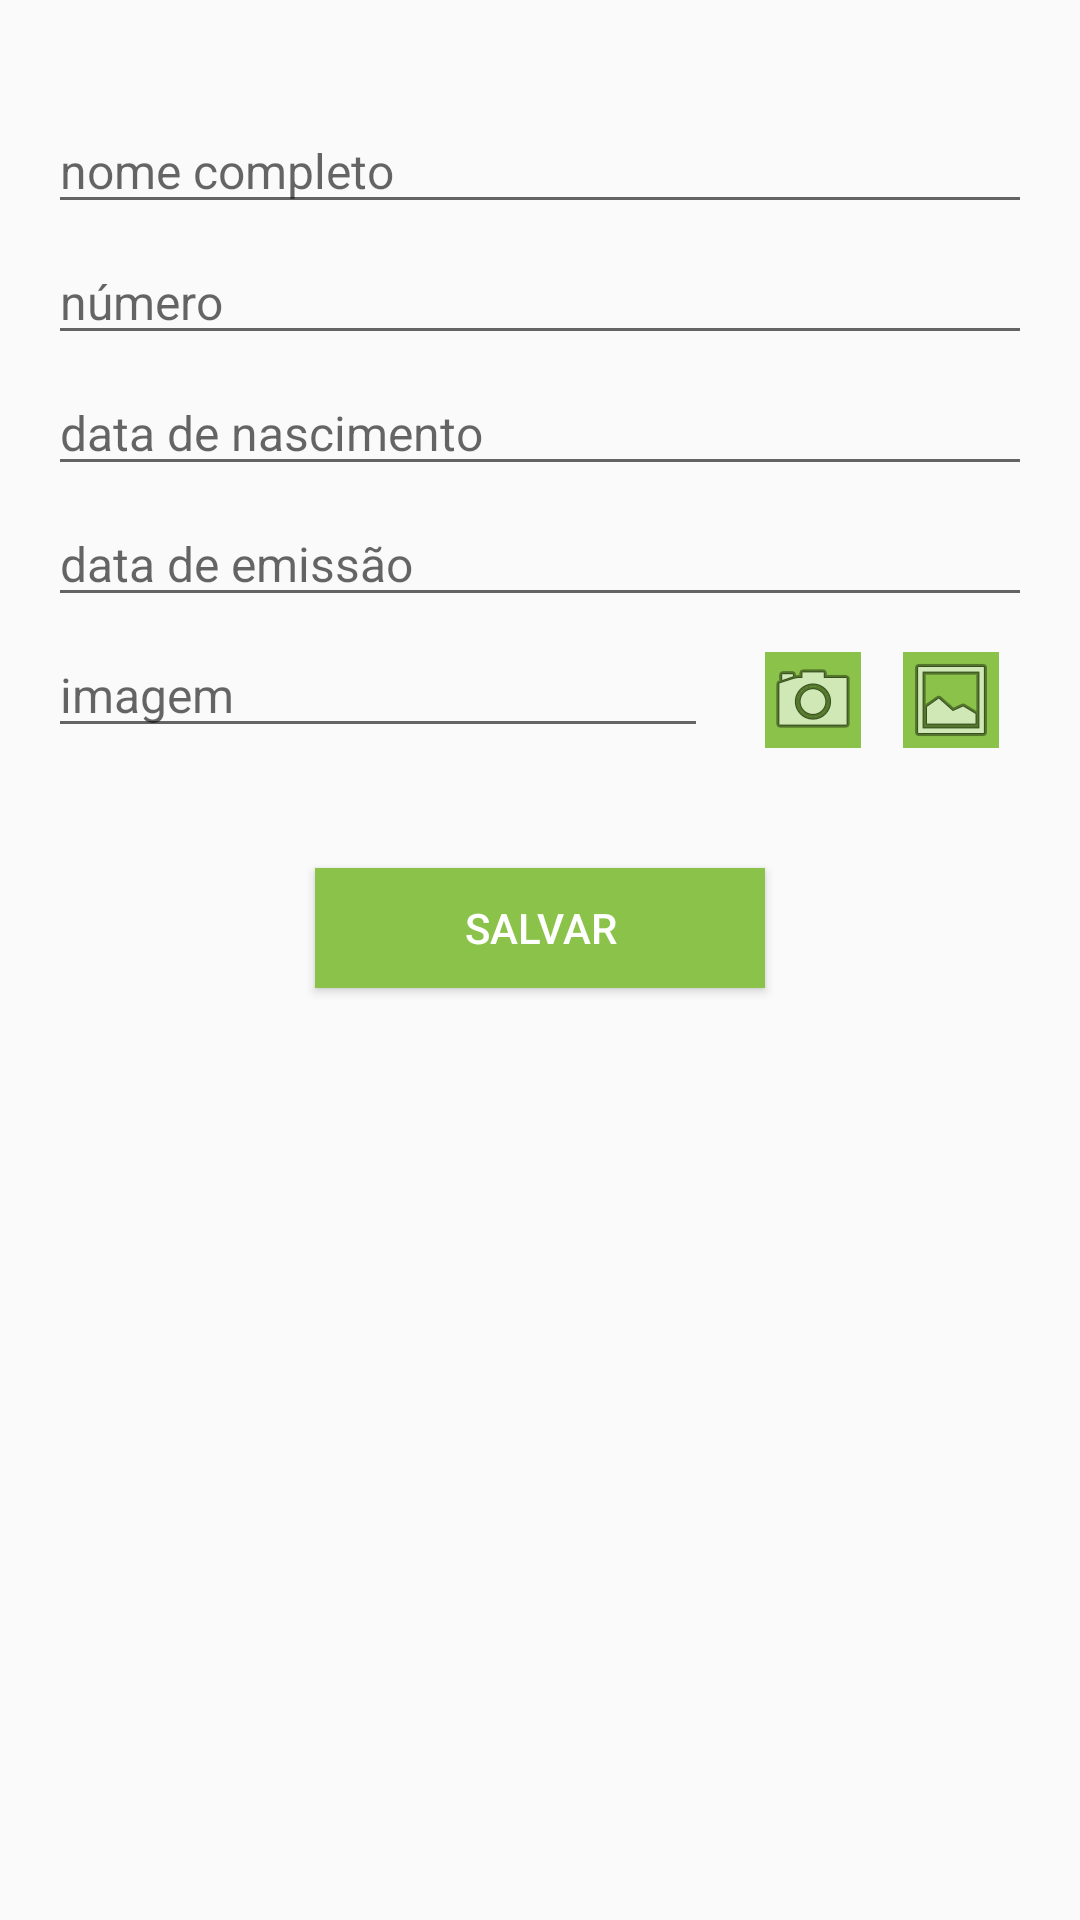

Here is an Android app screen rendered from its layout file. Give the layout XML and the strings, colors and styles it references.
<!-- AndroidManifest.xml: application theme AppTheme -->
<!-- res/layout/activity_create_cpf.xml -->
<?xml version="1.0" encoding="utf-8"?>
<RelativeLayout
    xmlns:android="http://schemas.android.com/apk/res/android"
    xmlns:tools="http://schemas.android.com/tools"
    android:layout_width="match_parent"
    android:layout_height="match_parent"
    android:id="@+id/activity_create_cpf"
    android:paddingBottom="@dimen/activity_vertical_margin"
    android:paddingLeft="@dimen/activity_horizontal_margin"
    android:paddingRight="@dimen/activity_horizontal_margin"
    android:paddingTop="@dimen/activity_vertical_margin"
    tools:context="br.edu.ufabc.padm.projetopadm.view.CreateDocumentActivity">

    
    <EditText android:id="@+id/new_cpf_name"
        android:layout_width="match_parent"
        android:layout_height="wrap_content"
        android:layout_centerHorizontal="true"
        android:layout_marginTop="@dimen/activity_new_document_margin_top"
        android:hint="@string/new_document_name"
        android:inputType="textPersonName"
        android:gravity="center_vertical"
        android:textSize="@dimen/activity_text_box" />

    
    <EditText android:id="@+id/new_cpf_number"
        android:layout_width="match_parent"
        android:layout_height="wrap_content"
        android:layout_centerHorizontal="true"
        android:layout_below="@id/new_cpf_name"
        android:layout_marginTop="@dimen/activity_distance_between_text_boxes"
        android:hint="@string/new_document_number"
        android:inputType="text"
        android:gravity="center_vertical"
        android:textSize="@dimen/activity_text_box" />

    
    <EditText android:id="@+id/new_cpf_birth"
        android:layout_width="match_parent"
        android:layout_height="wrap_content"
        android:layout_centerHorizontal="true"
        android:layout_below="@id/new_cpf_number"
        android:layout_marginTop="@dimen/activity_distance_between_text_boxes"
        android:hint="@string/new_document_birth"
        android:inputType="date"
        android:gravity="center_vertical"
        android:textSize="@dimen/activity_text_box" />

    
    <EditText android:id="@+id/new_cpf_emission"
        android:layout_width="match_parent"
        android:layout_height="wrap_content"
        android:layout_centerHorizontal="true"
        android:layout_below="@id/new_cpf_birth"
        android:layout_marginTop="@dimen/activity_distance_between_text_boxes"
        android:hint="@string/new_document_emission"
        android:inputType="date"
        android:gravity="center_vertical"
        android:textSize="@dimen/activity_text_box" />

    
    <EditText android:id="@+id/new_cpf_image"
        android:layout_width="220dp"
        android:layout_height="wrap_content"
        android:layout_below="@id/new_cpf_emission"
        android:layout_marginTop="@dimen/activity_distance_between_text_boxes"
        android:hint="@string/new_document_image"
        android:focusable="false"
        android:inputType="text"
        android:gravity="center_vertical"
        android:textSize="@dimen/activity_text_box" />



    
    <Button android:id="@+id/new_cpf_button"
        android:layout_width="@dimen/activity_button2_width"
        android:layout_height="@dimen/activity_button_height"
        android:layout_centerHorizontal="true"
        android:layout_below="@id/new_cpf_image"
        android:layout_marginTop="@dimen/activity_distance_between_text_box_button"
        android:text="@string/new_document_button"
        android:gravity="center"
        android:textSize="@dimen/activity_button"
        android:textAllCaps="true"
        android:textColor="@color/colorButton2_text"
        android:background="@color/colorButton2_background" />

    <ImageButton
        android:layout_width="wrap_content"
        android:layout_height="wrap_content"
        android:id="@+id/get_cpfpicture_from_camera"
        android:src="@android:drawable/ic_menu_camera"
        android:background="@color/colorButton2_background"
        android:layout_above="@+id/new_cpf_button"
        android:layout_toRightOf="@+id/new_cpf_button"
        android:layout_toEndOf="@+id/new_cpf_button" />

    <ImageButton
        android:layout_width="wrap_content"
        android:layout_height="wrap_content"
        android:id="@+id/get_cpfpicture_from_file"
        android:src="@android:drawable/ic_menu_gallery"
        android:background="@color/colorButton2_background"
        android:layout_alignTop="@+id/get_cpfpicture_from_camera"
        android:layout_alignParentRight="true"
        android:layout_alignParentEnd="true"
        android:layout_marginRight="11dp"
        android:layout_marginEnd="11dp" />

</RelativeLayout>
<!-- resources referenced by this layout -->
<resources>
  <color name="colorButton2_background">#8BC34A</color>
  <color name="colorButton2_text">#FFFFFF</color>
  <dimen name="activity_button">14sp</dimen>
  <dimen name="activity_button2_width">150dp</dimen>
  <dimen name="activity_button_height">40dp</dimen>
  <dimen name="activity_distance_between_text_box_button">40dp</dimen>
  <dimen name="activity_distance_between_text_boxes">5dp</dimen>
  <dimen name="activity_horizontal_margin">16dp</dimen>
  <dimen name="activity_new_document_margin_top">20dp</dimen>
  <dimen name="activity_text_box">16sp</dimen>
  <dimen name="activity_vertical_margin">16dp</dimen>
  <string name="new_document_birth">data de nascimento</string>
  <string name="new_document_button">Salvar</string>
  <string name="new_document_emission">data de emissão</string>
  <string name="new_document_image">imagem</string>
  <string name="new_document_name">nome completo</string>
  <string name="new_document_number">número</string>
  <style name="AppTheme" parent="MyMaterialTheme.Base">
  
      </style>
  <style name="MyMaterialTheme.Base" parent="Theme.AppCompat.Light.DarkActionBar">
          <item name="colorPrimary">@color/colorPrimary</item>
          <item name="colorPrimaryDark">@color/colorPrimaryDark</item>
          <item name="colorAccent">@color/colorAccent</item>
      </style>
  <color name="colorPrimary">#4CAF50</color>
  <color name="colorPrimaryDark">#3F9648</color>
  <color name="colorAccent">#8BC34A</color>
</resources>
